Run: headless pygame with SDL's dummy video driver; simulated clock (each Clock.tick advances the game by its frame time, no real sleeping); random seed 0; keys injected as events and as key.get_pressed() state; no mouse input.
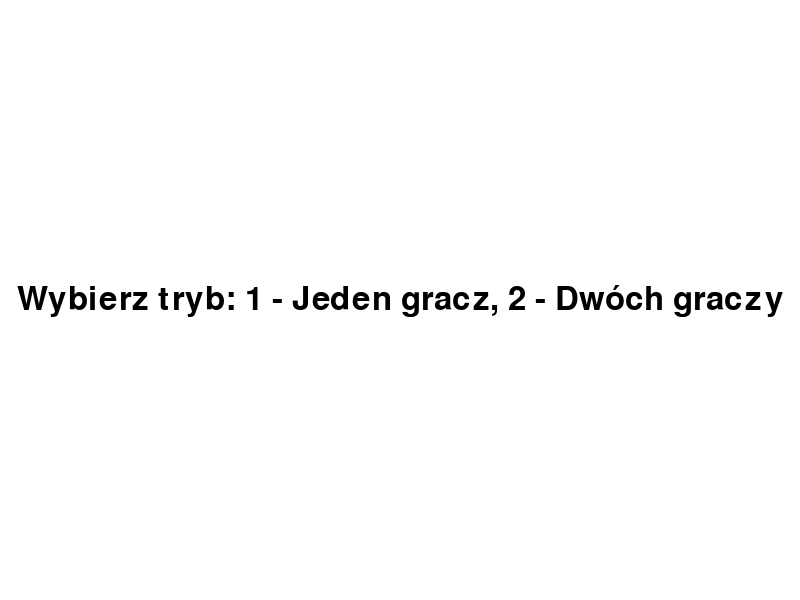
Frame 1 of 4 · flips 1–60 · no input
Frame 2 of 4 · flips 61–180 · tapped SPACE, RETURN · held RIGHT (→), D · screen unchanged from frame 1, image omitted
Frame 3 of 4 · flips 181–300 · held DOWN (↓), S · screen unchanged from frame 2, image omitted
Frame 4 of 4 · flips 301–420 · held LEFT (←), A, UP (↑), W · screen unchanged from frame 3, image omitted

The pygame program that drew these frames:

import pygame
import sys
import random
import time

pygame.init()

szerokość = 800
wysokość = 600

okno = pygame.display.set_mode((szerokość, wysokość))
pygame.display.set_caption("Gra Pong")

JASNY_NIEBIESKI = (173, 216, 230)  # Nowy kolor tła
CZARNY = (0, 0, 0)
NIEBIESKI = (0, 0, 255)
CZERWONY = (255, 0, 0)
SZARY = (200, 200, 200)
POMARAŃCZOWY = (255, 165, 0)  # Nowy kolor piłki
BIALY = (255, 255, 255)  # Dodany kolor biały

# Platformy
platforma_szerokość = 15
platforma_wysokość = 90
platforma_lewa = pygame.Rect(50, wysokość//2 - platforma_wysokość//2, platforma_szerokość, platforma_wysokość)
platforma_prawa = pygame.Rect(szerokość - 50 - platforma_szerokość, wysokość//2 - platforma_wysokość//2, platforma_szerokość, platforma_wysokość)

prędkość_platform = 5

# Piłka
piłka_rozmiar = 15
piłka = pygame.Rect(szerokość//2 - piłka_rozmiar//2, wysokość//2 - piłka_rozmiar//2, piłka_rozmiar, piłka_rozmiar)
początkowa_prędkość = 4
piłka_prędkość = początkowa_prędkość
piłka_dx = piłka_prędkość * random.choice((1, -1))
piłka_dy = piłka_prędkość * random.choice((1, -1))
przyspieszenie = 0.1

# Bramki
bramka_szerokość = 10
bramka_wysokość = 200
bramka_lewa = pygame.Rect(0, wysokość//2 - bramka_wysokość//2, bramka_szerokość, bramka_wysokość)
bramka_prawa = pygame.Rect(szerokość - bramka_szerokość, wysokość//2 - bramka_wysokość//2, bramka_szerokość, bramka_wysokość)

# Licznik punktów
punkty_lewy = 0
punkty_prawy = 0
czcionka = pygame.font.Font(None, 36)

# Timer
czas_początkowy = time.time()
czas_gry = 0

zegar = pygame.time.Clock()

# Wybór trybu gry i strony gracza
tryb_dwoch_graczy = None
gracz_po_lewej = None

MAX_PUNKTY = 10
MAX_CZAS = 300  # 300 sekund = 5 minut

# Dodajemy zmienną poziomu trudności
poziom_trudności = None

# Ustawienia gry (domyślne wartości)
MAX_PUNKTY = 10
MAX_CZAS = 300  # 300 sekund = 5 minut
początkowa_prędkość = 4
przyspieszenie = 0.1
czy_przyspieszać = True

czcionka = pygame.font.Font(None, 36)
czcionka_mała = pygame.font.Font(None, 24)

def rysuj_tekst(tekst, x, y, kolor=CZARNY):
    powierzchnia = czcionka.render(tekst, True, kolor)
    okno.blit(powierzchnia, (x, y))

def rysuj_mały_tekst(tekst, x, y, kolor=CZARNY):
    powierzchnia = czcionka_mała.render(tekst, True, kolor)
    okno.blit(powierzchnia, (x, y))

def pobierz_wartość(prompt, typ=int):
    wartość = ""
    while True:
        for event in pygame.event.get():
            if event.type == pygame.QUIT:
                pygame.quit()
                sys.exit()
            if event.type == pygame.KEYDOWN:
                if event.key == pygame.K_RETURN:
                    try:
                        return typ(wartość)
                    except ValueError:
                        rysuj_tekst("Nieprawidłowa wartość, spróbuj ponownie.", 100, 300)
                elif event.key == pygame.K_BACKSPACE:
                    wartość = wartość[:-1]
                elif event.unicode.isdigit() or (event.unicode == '.' and '.' not in wartość):
                    wartość += event.unicode
        
        okno.fill(BIALY)
        rysuj_tekst(prompt, 100, 200)
        rysuj_tekst(wartość, 100, 250)
        pygame.display.flip()

def panel_sterowania():
    global MAX_PUNKTY, MAX_CZAS, początkowa_prędkość, przyspieszenie, czy_przyspieszać
    
    wybrana_opcja = 0
    opcje = [
        ("Punkty do wygranej:", MAX_PUNKTY, int),
        ("Maksymalny czas gry (s):", MAX_CZAS, int),
        ("Początkowa prędkość piłki:", początkowa_prędkość, float),
        ("Przyspieszanie piłki:", czy_przyspieszać, bool),
        ("Wartość przyspieszenia:", przyspieszenie, float)
    ]
    
    while True:
        for event in pygame.event.get():
            if event.type == pygame.QUIT:
                pygame.quit()
                sys.exit()
            if event.type == pygame.KEYDOWN:
                if event.key == pygame.K_RETURN:
                    # Zaktualizuj globalne zmienne po zakończeniu panelu
                    MAX_PUNKTY = opcje[0][1]
                    MAX_CZAS = opcje[1][1]
                    początkowa_prędkość = opcje[2][1]
                    czy_przyspieszać = opcje[3][1]
                    przyspieszenie = opcje[4][1]
                    czas_początkowy = time.time()
                    return
                elif event.key == pygame.K_UP:
                    wybrana_opcja = (wybrana_opcja - 1) % len(opcje)
                elif event.key == pygame.K_DOWN:
                    wybrana_opcja = (wybrana_opcja + 1) % len(opcje)
                elif event.key == pygame.K_SPACE:
                    tekst, wartość, typ = opcje[wybrana_opcja]
                    if typ == bool:
                        opcje[wybrana_opcja] = (tekst, not wartość, typ)
                    else:
                        nowa_wartość = pobierz_wartość(f"Podaj nową wartość dla {tekst}", typ)
                        if nowa_wartość is not None:
                            opcje[wybrana_opcja] = (tekst, nowa_wartość, typ)

        okno.fill(BIALY)
        rysuj_tekst("Panel Sterowania", 250, 50)
        for i, (tekst, wartość, _) in enumerate(opcje):
            kolor = CZERWONY if i == wybrana_opcja else CZARNY
            rysuj_mały_tekst(f"{i+1}. {tekst} {wartość}", 100, 150 + i*50, kolor)
        
        rysuj_mały_tekst("Użyj strzałek do nawigacji, SPACJA aby zmienić wartość, ENTER aby rozpocząć grę", 50, 450)
        pygame.display.flip()

def zwiększ_prędkość():
    global piłka_dx, piłka_dy, piłka_prędkość
    if czy_przyspieszać:
        piłka_prędkość += przyspieszenie
        piłka_dx = piłka_prędkość * (1 if piłka_dx > 0 else -1)
        piłka_dy = piłka_prędkość * (1 if piłka_dy > 0 else -1)

def resetuj_piłkę():
    global piłka_dx, piłka_dy, piłka_prędkość
    piłka.center = (szerokość//2, wysokość//2)
    piłka_prędkość = początkowa_prędkość
    piłka_dx = piłka_prędkość * random.choice((1, -1))
    piłka_dy = piłka_prędkość * random.choice((1, -1))

def przewiduj_pozycję_piłki(piłka, dx, dy, poziom):
    przewidywana_x = piłka.x
    przewidywana_y = piłka.y
    max_odbić = 1 if poziom == "łatwy" else (2 if poziom == "średni" else 3)
    
    for _ in range(max_odbić):
        przewidywana_x += dx
        przewidywana_y += dy
        
        if przewidywana_y <= 0 or przewidywana_y >= wysokość:
            dy = -dy
        
        if przewidywana_x <= 0 or przewidywana_x >= szerokość:
            break
    
    return przewidywana_y

def ruch_si(platforma, piłka, poziom):
    if poziom == "łatwy":
        prędkość_si = prędkość_platform * 0.6
        błąd = random.randint(-50, 50)
    elif poziom == "średni":
        prędkość_si = prędkość_platform * 0.8
        błąd = random.randint(-30, 30)
    else:  # trudny
        prędkość_si = prędkość_platform * 1.0
        błąd = random.randint(-10, 10)

    przewidywana_y = przewiduj_pozycję_piłki(piłka, piłka_dx, piłka_dy, poziom)
    cel = przewidywana_y + błąd

    if platforma.centery < cel and platforma.bottom < wysokość:
        platforma.y += prędkość_si
    elif platforma.centery > cel and platforma.top > 0:
        platforma.y -= prędkość_si

def odbij_od_ściany():
    global piłka_dy
    piłka_dy = -piłka_dy
    
    # Upewnij się, że piłka nie jest wewnątrz ściany
    if piłka.top <= 0:
        piłka.top = 0
    elif piłka.bottom >= wysokość:
        piłka.bottom = wysokość
    
    zwiększ_prędkość()

def odbij_od_platformy(platforma):
    global piłka_dx, piłka_dy, piłka_prędkość
    
    # Oblicz względną pozycję uderzenia piłki na platformie
    względna_pozycja_y = (piłka.centery - platforma.top) / platforma.height
    
    # Zmień kąt odbicia w zależności od miejsca uderzenia
    piłka_dy = piłka_prędkość * (2 * względna_pozycja_y - 1)
    
    # Upewnij się, że piłka nie jest wewnątrz platformy
    if piłka_dx > 0:
        piłka.right = platforma.left
    else:
        piłka.left = platforma.right
    
    piłka_dx = -piłka_dx
    
    zwiększ_prędkość()

def odbij_od_bocznej_ściany():
    global piłka_dx
    piłka_dx = -piłka_dx
    
    # Upewnij się, że piłka nie jest wewnątrz ściany
    if piłka.left <= 0:
        piłka.left = 0
    elif piłka.right >= szerokość:
        piłka.right = szerokość
    
    zwiększ_prędkość()

def rysuj_tło():
    okno.fill(JASNY_NIEBIESKI)
    # Narysuj linię środkową
    pygame.draw.line(okno, SZARY, (szerokość // 2, 0), (szerokość // 2, wysokość), 2)

def wyświetl_zwycięzcę(zwycięzca):
    tekst_zwycięzca = czcionka.render(f"{zwycięzca} wygrywa!", True, CZARNY)
    rect_zwycięzca = tekst_zwycięzca.get_rect(center=(szerokość//2, wysokość//2))
    okno.blit(tekst_zwycięzca, rect_zwycięzca)
    pygame.display.flip()
    time.sleep(3)  # Wyświetl informację przez 3 sekundy

# Wybór trybu gry
czcionka_menu = pygame.font.Font(None, 48)
tekst_wyboru_trybu = czcionka_menu.render("Wybierz tryb: 1 - Jeden gracz, 2 - Dwóch graczy", True, CZARNY)
rect_wyboru_trybu = tekst_wyboru_trybu.get_rect(center=(szerokość//2, wysokość//2))

wybrano_tryb = False
while not wybrano_tryb:
    for event in pygame.event.get():
        if event.type == pygame.QUIT:
            pygame.quit()
            sys.exit()
        if event.type == pygame.KEYDOWN:
            if event.key == pygame.K_1:
                tryb_dwoch_graczy = False
                wybrano_tryb = True
            elif event.key == pygame.K_2:
                tryb_dwoch_graczy = True
                wybrano_tryb = True

    okno.fill(BIALY)
    okno.blit(tekst_wyboru_trybu, rect_wyboru_trybu)
    pygame.display.flip()

# Wybór strony gracza (tylko dla trybu jednego gracza)
if not tryb_dwoch_graczy:
    tekst_wyboru = czcionka_menu.render("Wybierz stronę: L - Lewa, P - Prawa", True, CZARNY)
    rect_wyboru = tekst_wyboru.get_rect(center=(szerokość//2, wysokość//2))

    wybrano = False
    while not wybrano:
        for event in pygame.event.get():
            if event.type == pygame.QUIT:
                pygame.quit()
                sys.exit()
            if event.type == pygame.KEYDOWN:
                if event.key == pygame.K_l:
                    gracz_po_lewej = True
                    wybrano = True
                elif event.key == pygame.K_p:
                    gracz_po_lewej = False
                    wybrano = True

        okno.fill(BIALY)
        okno.blit(tekst_wyboru, rect_wyboru)
        pygame.display.flip()

# Wybór poziomu trudności
if not tryb_dwoch_graczy:
    czcionka_menu = pygame.font.Font(None, 36)

    def wybierz_poziom_trudności():
        global poziom_trudności
        
        while poziom_trudności is None:
            for event in pygame.event.get():
                if event.type == pygame.QUIT:
                    pygame.quit()
                    sys.exit()
                if event.type == pygame.KEYDOWN:
                    if event.key == pygame.K_1:
                        poziom_trudności = "łatwy"
                    elif event.key == pygame.K_2:
                        poziom_trudności = "średni"
                    elif event.key == pygame.K_3:
                        poziom_trudności = "trudny"

            okno.fill(JASNY_NIEBIESKI)
            tekst1 = czcionka_menu.render("Wybierz poziom trudności:", True, CZARNY)
            tekst2 = czcionka_menu.render("1 - Łatwy, 2 - Średni, 3 - Trudny", True, CZARNY)
            okno.blit(tekst1, (szerokość//2 - tekst1.get_width()//2, wysokość//2 - 50))
            okno.blit(tekst2, (szerokość//2 - tekst2.get_width()//2, wysokość//2 + 50))
            pygame.display.flip()

    # Wywołujemy funkcję wyboru poziomu trudności przed główną pętlą gry
    wybierz_poziom_trudności()

# Wywołaj panel sterowania przed rozpoczęciem gry
panel_sterowania()
czas_początkowy = time.time()  # Rozpocznij timer po zakończeniu panelu sterowania
# Zresetuj piłkę z nową początkową prędkością
resetuj_piłkę()

# Główna pętla gry
while True:
    for event in pygame.event.get():
        if event.type == pygame.QUIT:
            pygame.quit()
            sys.exit()

    # Aktualizacja timera
    czas_gry = int(time.time() - czas_początkowy)
    
    # Sprawdzenie czy czas gry nie przekroczył limitu
    if czas_gry >= MAX_CZAS:
        if punkty_lewy > punkty_prawy:
            wyświetl_zwycięzcę("Lewy gracz")
        elif punkty_prawy > punkty_lewy:
            wyświetl_zwycięzcę("Prawy gracz kliknij enter aby zacząć nową grę")
        else:
            wyświetl_zwycięzcę("Remis kliknij enter aby zacząć nową grę")
        punkty_lewy = 0
        punkty_prawy = 0
        czas_początkowy = time.time()
        resetuj_piłkę()

    # Obsługa ruchu platform
    klawisze = pygame.key.get_pressed()
    if tryb_dwoch_graczy:
        if klawisze[pygame.K_w] and platforma_lewa.top > 0:
            platforma_lewa.y -= prędkość_platform
        if klawisze[pygame.K_s] and platforma_lewa.bottom < wysokość:
            platforma_lewa.y += prędkość_platform
        if klawisze[pygame.K_UP] and platforma_prawa.top > 0:
            platforma_prawa.y -= prędkość_platform
        if klawisze[pygame.K_DOWN] and platforma_prawa.bottom < wysokość:
            platforma_prawa.y += prędkość_platform
    else:
        if gracz_po_lewej:
            if klawisze[pygame.K_w] and platforma_lewa.top > 0:
                platforma_lewa.y -= prędkość_platform
            if klawisze[pygame.K_s] and platforma_lewa.bottom < wysokość:
                platforma_lewa.y += prędkość_platform
            ruch_si(platforma_prawa, piłka, poziom_trudności)
        else:
            if klawisze[pygame.K_UP] and platforma_prawa.top > 0:
                platforma_prawa.y -= prędkość_platform
            if klawisze[pygame.K_DOWN] and platforma_prawa.bottom < wysokość:
                platforma_prawa.y += prędkość_platform
            ruch_si(platforma_lewa, piłka, poziom_trudności)

    # Ruch piłki
    nowa_pozycja_x = piłka.x + piłka_dx
    nowa_pozycja_y = piłka.y + piłka_dy

    # Tworzenie prostokąta reprezentującego nową pozycję piłki
    nowa_piłka = pygame.Rect(nowa_pozycja_x, nowa_pozycja_y, piłka.width, piłka.height)

    # Sprawdzenie kolizji z platformami
    if nowa_piłka.colliderect(platforma_lewa):
        odbij_od_platformy(platforma_lewa)
    elif nowa_piłka.colliderect(platforma_prawa):
        odbij_od_platformy(platforma_prawa)
    else:
        # Sprawdzenie kolizji ze ścianami
        if nowa_pozycja_y <= 0 or nowa_pozycja_y + piłka.height >= wysokość:
            odbij_od_ściany()
        elif nowa_pozycja_x <= 0 or nowa_pozycja_x + piłka.width >= szerokość:
            odbij_od_bocznej_ściany()
        else:
            piłka.x = nowa_pozycja_x
            piłka.y = nowa_pozycja_y

    # Przyznawanie punktów i resetowanie piłki tylko gdy trafi w bramkę
    if piłka.colliderect(bramka_lewa):
        punkty_prawy += 1
        resetuj_piłkę()
    elif piłka.colliderect(bramka_prawa):
        punkty_lewy += 1
        resetuj_piłkę()

    # Sprawdzenie czy któryś z graczy osiągnął maksymalną liczbę punktów
    if punkty_lewy == MAX_PUNKTY:
        wyświetl_zwycięzcę("Lewy gracz")
        punkty_lewy = 0
        punkty_prawy = 0
        czas_początkowy = time.time()
    elif punkty_prawy == MAX_PUNKTY:
        wyświetl_zwycięzcę("Prawy gracz")
        punkty_lewy = 0
        punkty_prawy = 0
        czas_początkowy = time.time()

    # Rysowanie
    rysuj_tło()
    pygame.draw.rect(okno, CZARNY, platforma_lewa)
    pygame.draw.rect(okno, CZARNY, platforma_prawa)
    pygame.draw.ellipse(okno, POMARAŃCZOWY, piłka)
    pygame.draw.rect(okno, NIEBIESKI, bramka_lewa)
    pygame.draw.rect(okno, CZERWONY, bramka_prawa)

    # Wyświetlanie punktów
    tekst_lewy = czcionka.render(str(punkty_lewy), True, NIEBIESKI)
    tekst_prawy = czcionka.render(str(punkty_prawy), True, CZERWONY)
    okno.blit(tekst_lewy, (szerokość//4, 20))
    okno.blit(tekst_prawy, (3*szerokość//4, 20))

    # Wyświetlanie prędkości piłki
    tekst_prędkość = czcionka.render(f"Prędkość: {piłka_prędkość:.1f}", True, CZARNY)
    okno.blit(tekst_prędkość, (szerokość//2 - 70, 20))

    # Wyświetlanie timera
    tekst_czas = czcionka.render(f"Czas: {czas_gry}s", True, CZARNY)
    okno.blit(tekst_czas, (szerokość//2 - 50, 50))

    pygame.display.flip()
    zegar.tick(60)
